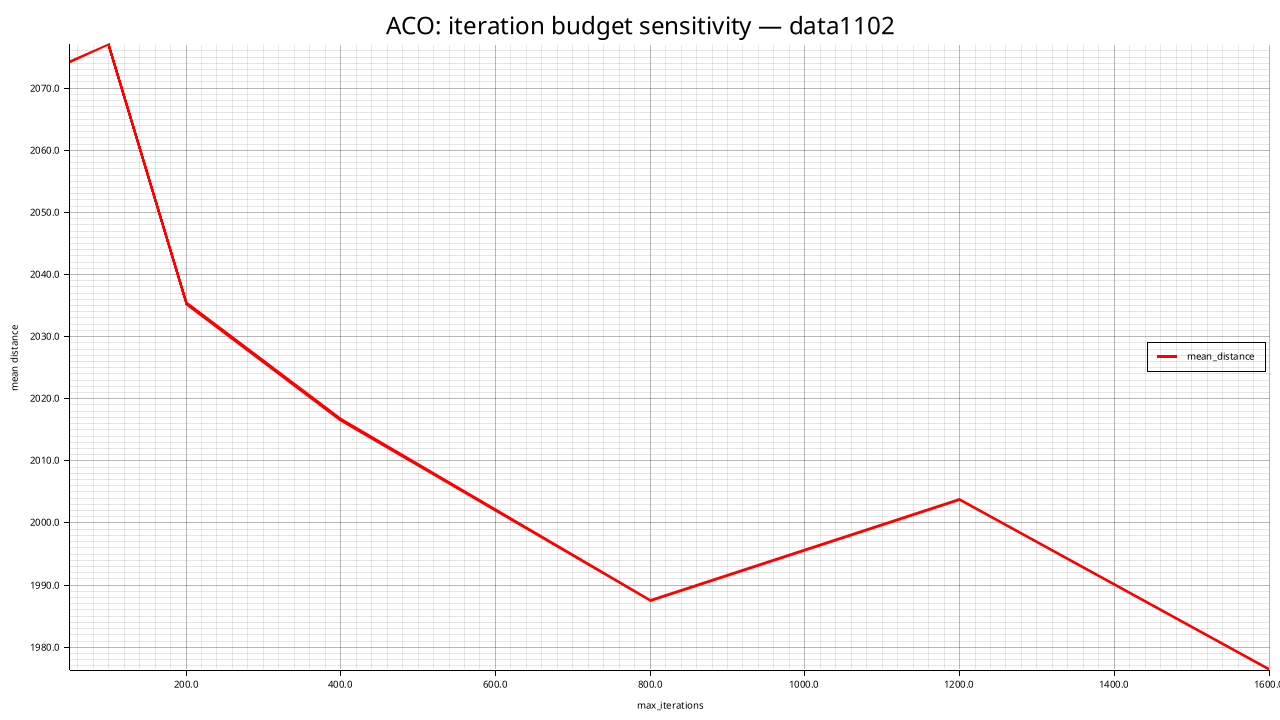

Values plotted in this chart, from the file beside it:
max_iterations, mean_distance, std_distance, feasible_rate, mean_elapsed_ms
50, 2074, 71.38, 0.000, 1457
100, 2077, 22.37, 0.000, 2851
200, 2035, 41.89, 0.000, 5944
400, 2017, 60.07, 0.000, 10801
800, 1988, 28.17, 0.000, 21977
1200, 2004, 13.34, 0.000, 32730
1600, 1976, 38.97, 0.000, 52329
